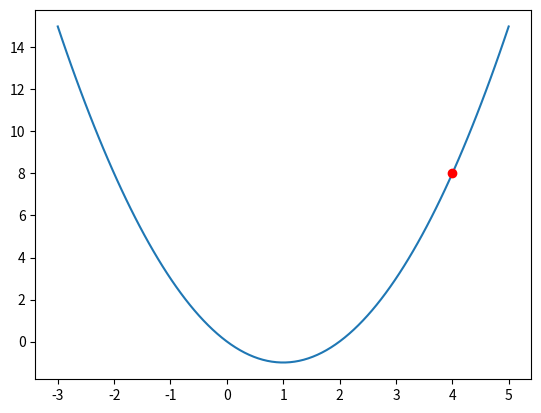

The matplotlib source for this figure:
# -*- coding: utf-8 -*-
"""
Created on Wed Apr  6 15:00:29 2022

@author: Ryan.Larson
"""

import numpy as np
import scipy.optimize as opt

objective = np.poly1d([1.0, -2.0, 0.0])
# print(objective)
cons = ({'type': 'ineq',
         'fun' : lambda x: np.array([x[0] - 4])}) # x > 4


x0 = 3.0
results = opt.minimize(objective,x0,
                       constraints = cons,
                       options = {'disp':True})
print("Solution: x=%f" % results.x)

import matplotlib.pyplot as plt
x = np.linspace(-3,5,100)
plt.plot(x,objective(x))
plt.plot(results.x,objective(results.x),'ro')
plt.show()